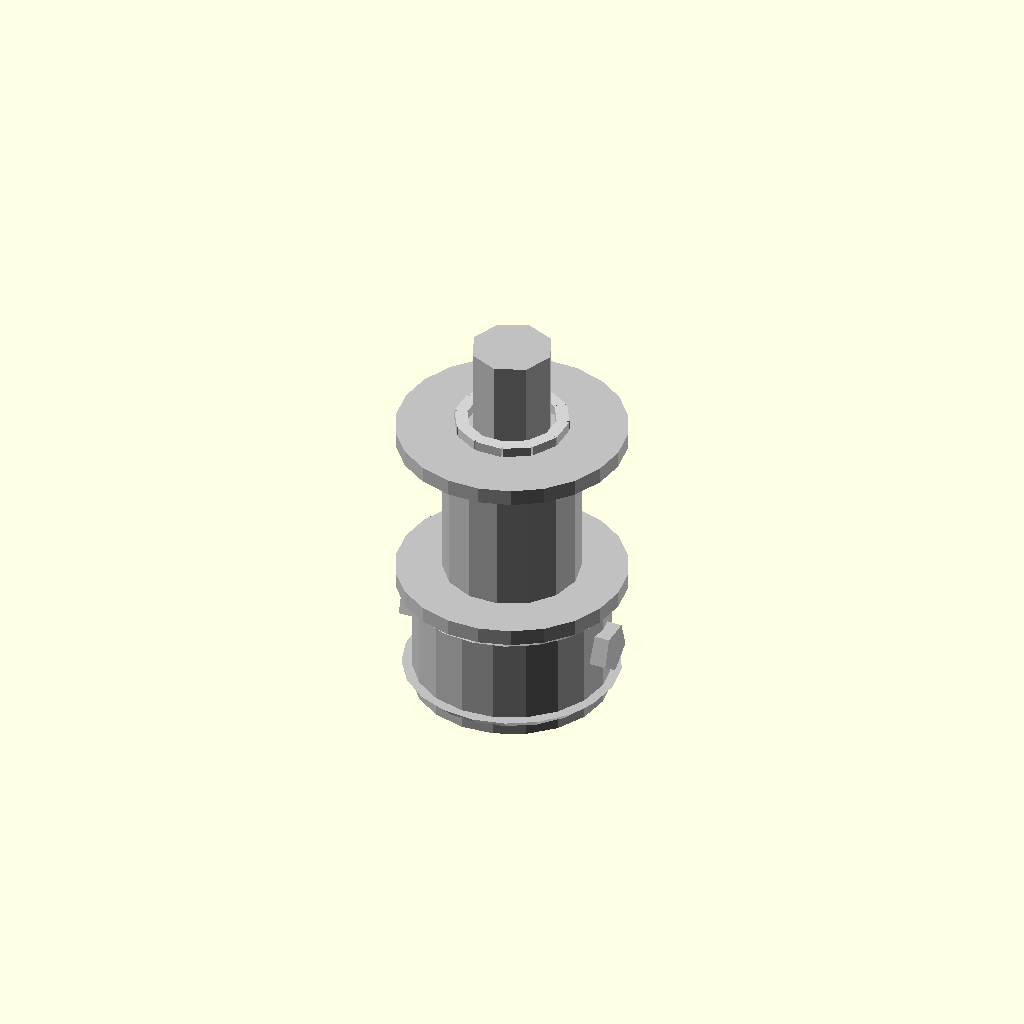
Cell 1: rendered with the file's own defaults.
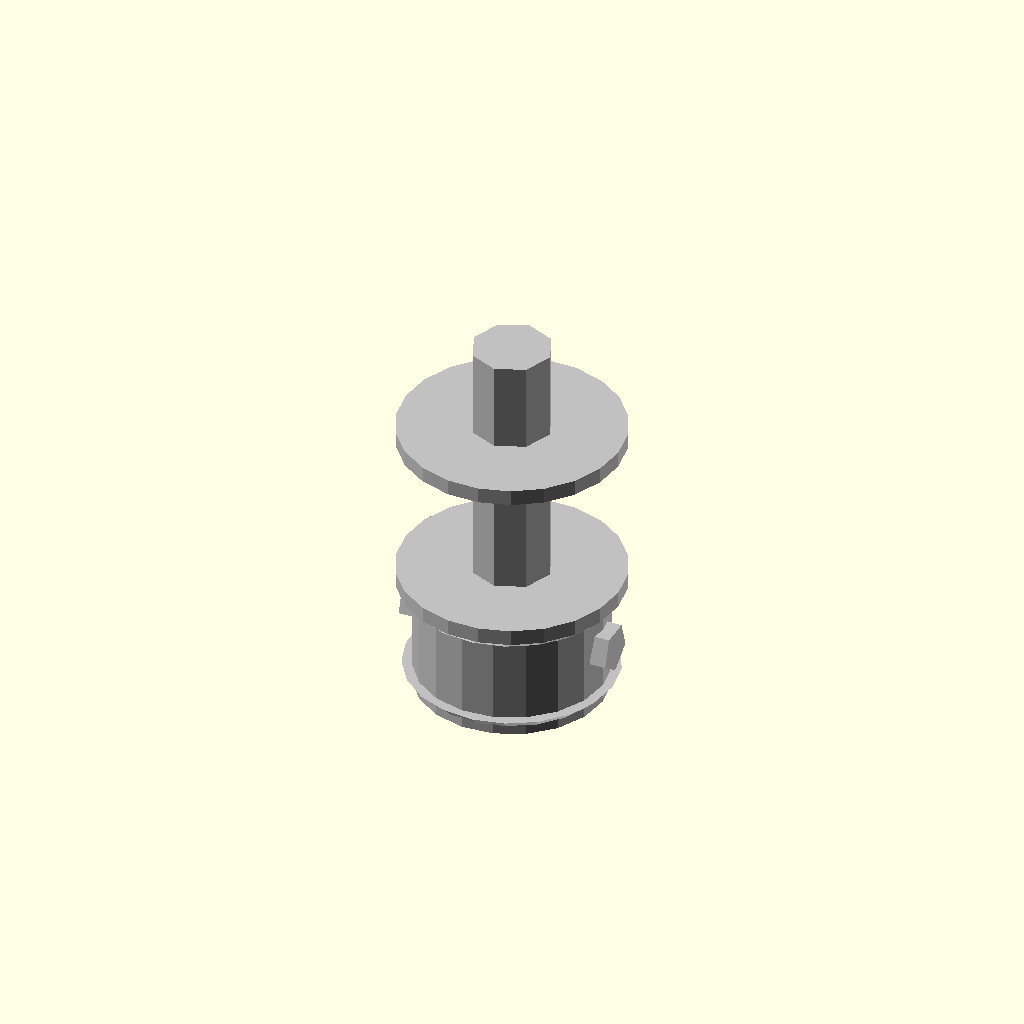
Cell 2: pitch_diameter_mm = 0.01 (everything else at default).
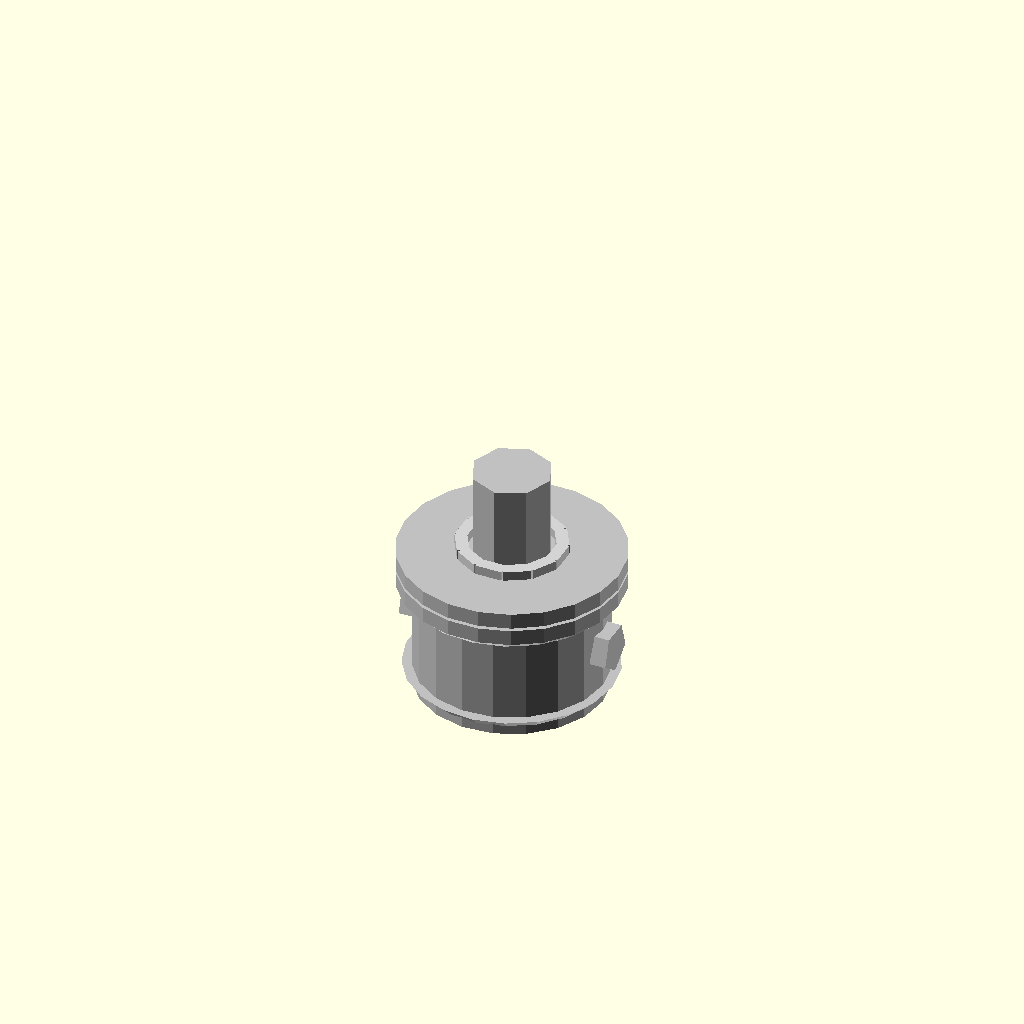
Cell 3: the same model with pulley_width_mm = 1.
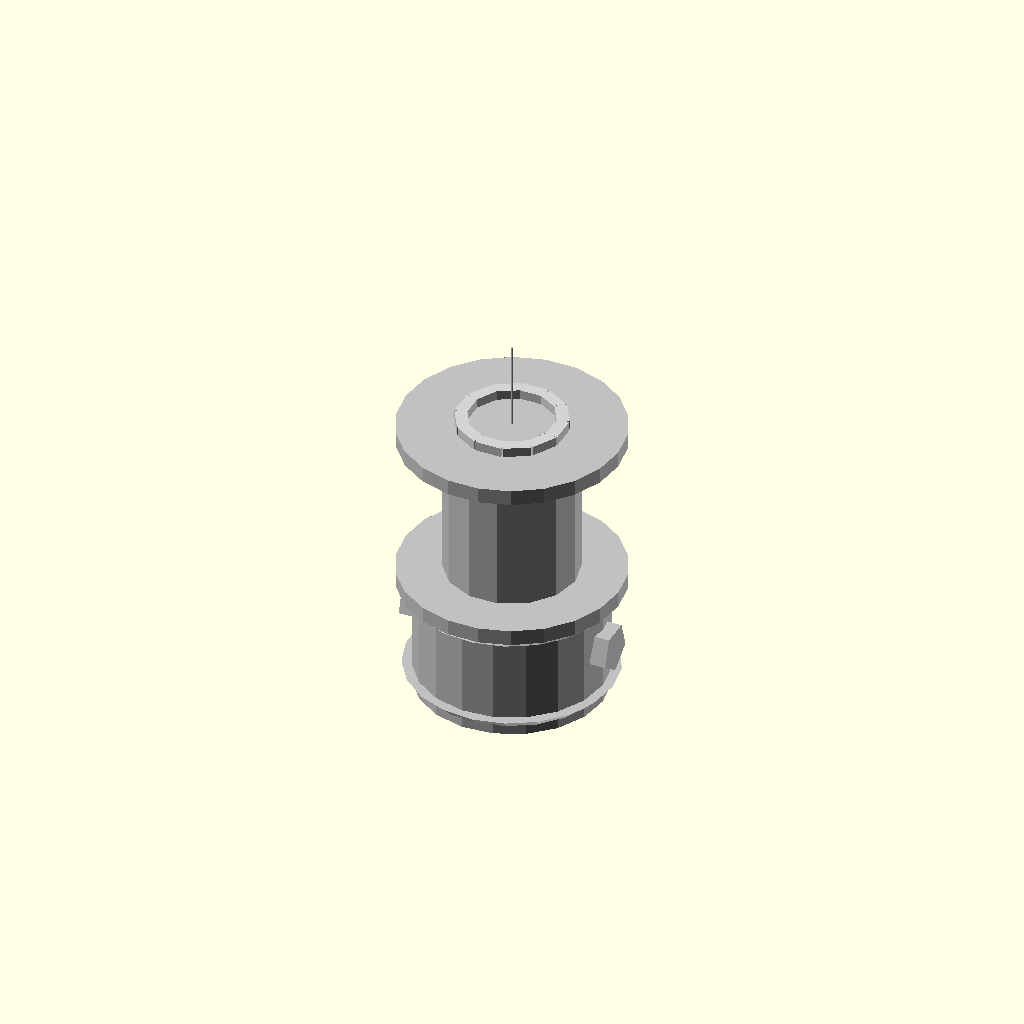
Cell 4: the same model with bore_diameter_mm = 0.1.
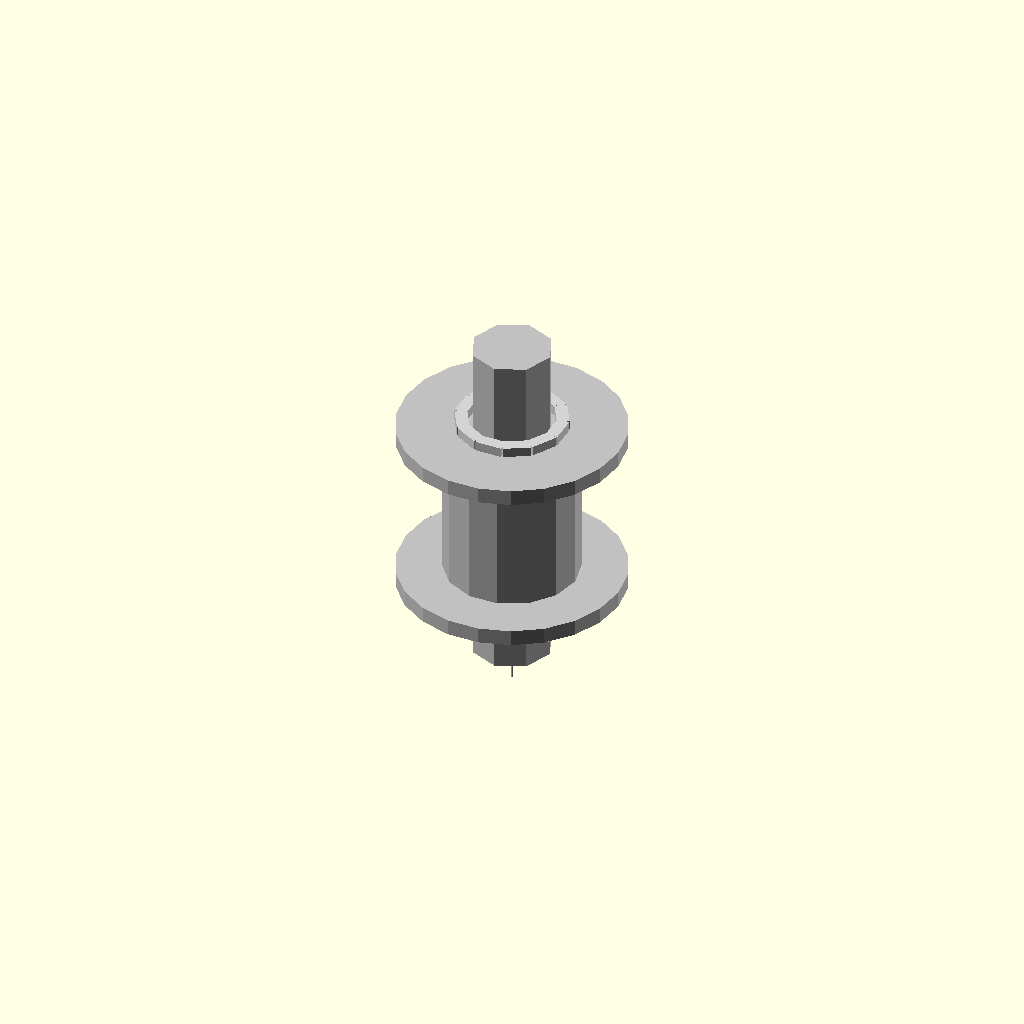
Cell 5: hub_diameter_mm = 0.1 (everything else at default).
All cells are drawn from one camera (rotation 55°, 0°, 25°, orthographic, colour scheme Cornfield), so only the parameter changes between them.
The OpenSCAD source (results/nopscadlib/ablations/no_multiview/scad/pulley__GT2x12_pulley.scad):
// Parameters
tooth_count = 12; //[6:24:1]
pitch_diameter_mm = 7.15; //[3.6:14.3:0.01]
pulley_width_mm = 10; //[5:20:1]
bore_diameter_mm = 5; //[2.5:10:0.1]
hub_diameter_mm = 12; //[6:24:0.1]
hub_length_mm = 8; //[4:16:0.5]
flange_diameter_mm = 14; //[7:28:0.1]
flange_thickness_mm = 1; //[0.5:3:0.1]
set_screw_count = 1; //[0:2:1]
set_screw_hole_diameter_mm = 3; //[2:5:0.1]
set_screw_height_from_base_mm = 4; //[1:12:0.5]
tooth_depth_mm = 0.764; //[0.38:1.53:0.001]
tooth_width_mm = 1.494; //[0.75:3:0.001]
tooth_relief_scale_mm = 0.2; //[0:0.6:0.01]
tooth_outer_radius_offset_mm = 0.6; //[0.2:1.5:0.01]
overlap_mm = 0.8; //[0.5:2:0.1]
chamfer_mm = 0.6; //[0:2:0.1]

// Pulley - complete geometry
module pulley() {
  color("Silver") {
    // Hub
    translate([0, 0, 0])
      cylinder(h=hub_length_mm, r=hub_diameter_mm/2, center=true);

    // Toothed Outer Profile
    translate([0, 0, hub_length_mm/2 + flange_thickness_mm + pulley_width_mm/2 - overlap_mm])
      cylinder(h=pulley_width_mm, r=pitch_diameter_mm/2 + tooth_outer_radius_offset_mm, center=true);

    // Belt Flanges
    translate([0, 0, hub_length_mm/2 + flange_thickness_mm/2 - overlap_mm])
      cylinder(h=flange_thickness_mm, r=flange_diameter_mm/2, center=true);
    translate([0, 0, hub_length_mm/2 + flange_thickness_mm + pulley_width_mm + flange_thickness_mm/2 - 2*overlap_mm])
      cylinder(h=flange_thickness_mm, r=flange_diameter_mm/2, center=true);

    // Center Bore
    translate([0, 0, hub_length_mm/2 + flange_thickness_mm + pulley_width_mm/2 - overlap_mm])
      cylinder(h=hub_length_mm + pulley_width_mm + 2*flange_thickness_mm + 2*overlap_mm, r=bore_diameter_mm/2, center=true);

    // Set Screw Holes
    if (set_screw_count > 0) {
      for (i = [0:set_screw_count-1]) {
        rotate([0, 90, 0])
          translate([0, 0, -hub_length_mm/2 + set_screw_height_from_base_mm])
          rotate([0, 0, i*360/set_screw_count])
          cylinder(h=hub_diameter_mm + 2*overlap_mm, r=set_screw_hole_diameter_mm/2, center=true);
      }
    }

    // Chamfers
    translate([0, 0, hub_length_mm/2 - chamfer_mm])
      cylinder(h=2*chamfer_mm, r1=hub_diameter_mm/2 + chamfer_mm, r2=hub_diameter_mm/2 - chamfer_mm, center=true);
    translate([0, 0, -hub_length_mm/2 + chamfer_mm])
      cylinder(h=2*chamfer_mm, r1=hub_diameter_mm/2 - chamfer_mm, r2=hub_diameter_mm/2 + chamfer_mm, center=true);
  }
}

// Printed Pulley Teeth From Profile
module printed_pulley_teeth_from_profile() {
  color("Gray") {
    translate([0, 0, hub_length_mm/2 + flange_thickness_mm + pulley_width_mm/2 - overlap_mm])
      for (i = [0:tooth_count-1]) {
        rotate([0, 0, i*360/tooth_count])
          translate([0, -(pitch_diameter_mm/2 + tooth_outer_radius_offset_mm - tooth_depth_mm/2 - overlap_mm), 0])
          cube([tooth_width_mm + tooth_relief_scale_mm, tooth_depth_mm, pulley_width_mm + 2*overlap_mm], center=true);
      }
  }
}

// Printed Pulley GT2 Teeth
module printed_pulley_GT2_teeth() {
  color("DarkGray") {
    translate([0, 0, hub_length_mm/2 + flange_thickness_mm + pulley_width_mm/2 - overlap_mm])
      for (i = [0:tooth_count-1]) {
        rotate([0, 0, i*360/tooth_count])
          translate([0, -(pitch_diameter_mm/2 + tooth_outer_radius_offset_mm - tooth_depth_mm/2 - overlap_mm), 0])
          cube([tooth_width_mm + tooth_relief_scale_mm, tooth_depth_mm, pulley_width_mm + 2*overlap_mm], center=true);
      }
  }
}

// Printed Pulley Teeth
module printed_pulley_teeth() {
  color("LightGray") {
    translate([0, 0, hub_length_mm/2 + flange_thickness_mm + pulley_width_mm/2 - overlap_mm])
      for (i = [0:tooth_count-1]) {
        rotate([0, 0, i*360/tooth_count])
          translate([0, -(pitch_diameter_mm/2 + tooth_outer_radius_offset_mm - tooth_depth_mm/2 - overlap_mm), 0])
          cube([tooth_width_mm + tooth_relief_scale_mm, tooth_depth_mm, pulley_width_mm + 2*overlap_mm], center=true);
      }
  }
}

// Assembly
module assembly() {
  pulley();
  printed_pulley_teeth_from_profile();
  printed_pulley_GT2_teeth();
  printed_pulley_teeth();
}

assembly();
Customizer parameters (derived from the source; name, type, default, range or options):
tooth_count: number, default 12, range 1 to 6, step 24
pitch_diameter_mm: number, default 7.15, range 0.01 to 3.6, step 14.3
pulley_width_mm: number, default 10, range 1 to 5, step 20
bore_diameter_mm: number, default 5, range 0.1 to 2.5, step 10
hub_diameter_mm: number, default 12, range 0.1 to 6, step 24
hub_length_mm: number, default 8, range 0.5 to 4, step 16
flange_diameter_mm: number, default 14, range 0.1 to 7, step 28
flange_thickness_mm: number, default 1, range 0.1 to 0.5, step 3
set_screw_count: number, default 1, range 0 to 1, step 2
set_screw_hole_diameter_mm: number, default 3, range 0.1 to 2, step 5
set_screw_height_from_base_mm: number, default 4, range 0.5 to 1, step 12
tooth_depth_mm: number, default 0.764, range 0.001 to 0.38, step 1.53
tooth_width_mm: number, default 1.494, range 0.001 to 0.75, step 3
tooth_relief_scale_mm: number, default 0.2, range 0 to 0.01, step 0.6
tooth_outer_radius_offset_mm: number, default 0.6, range 0.01 to 0.2, step 1.5
overlap_mm: number, default 0.8, range 0.1 to 0.5, step 2
chamfer_mm: number, default 0.6, range 0 to 0.1, step 2
